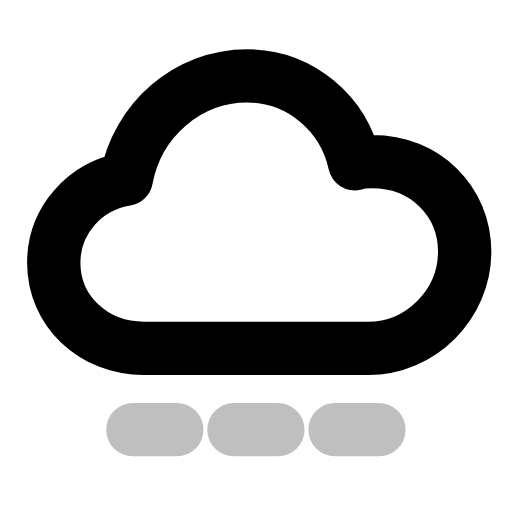
t = 0.00 s
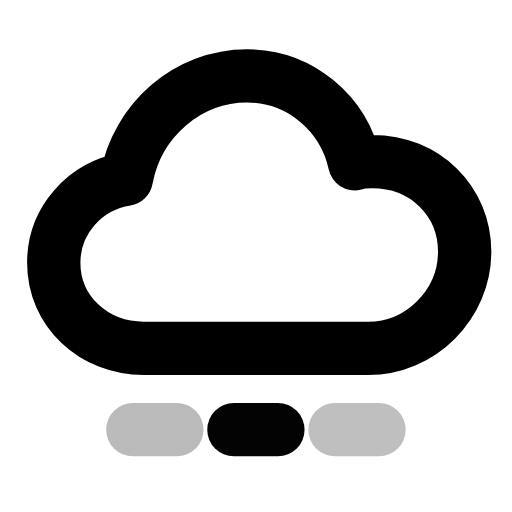
t = 0.25 s
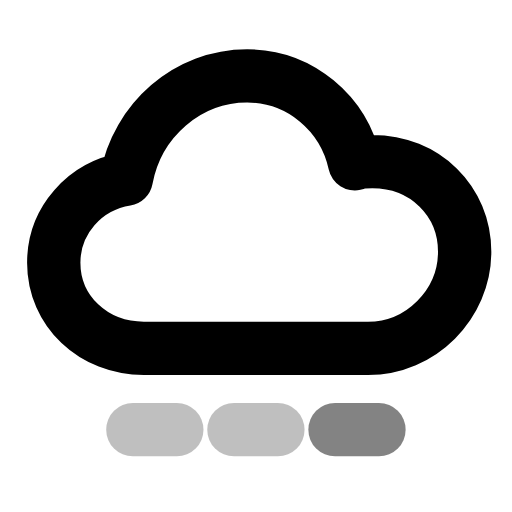
t = 0.51 s
t = 0.76 s: frame unchanged from t = 0.00 s, image omitted
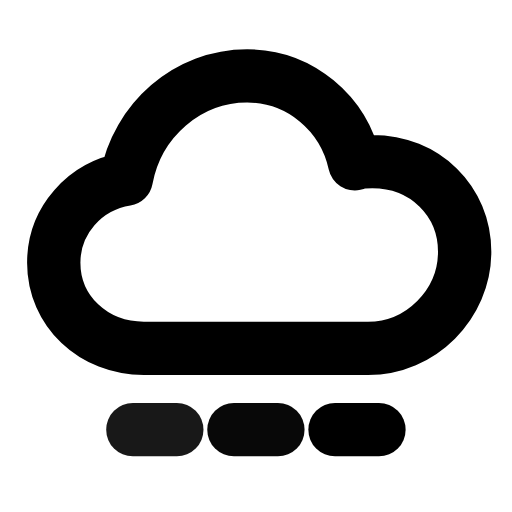
t = 1.00 s
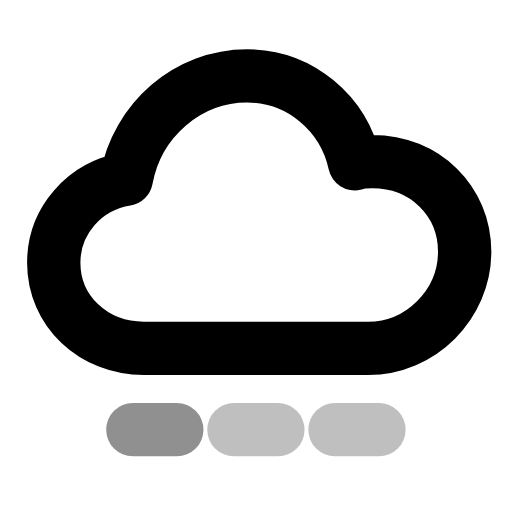
t = 1.26 s

The animated SVG that drew these frames (rendered in a browser with its animation timeline set to each time). Animation: 3 SMIL elements (animate=3); one cycle of 1.50 s, repeats indefinitely.

<svg xmlns="http://www.w3.org/2000/svg" width="24" height="24" viewBox="0 0 24 24" fill="none"><g transform="translate(-0.364 -0.356) scale(1.03)"><path stroke="currentColor" stroke-width="2.427" stroke-linecap="round" stroke-linejoin="round" fill="none" d="M6.9 16.2C4.6 16.2 2.8 14.5 2.8 12.3C2.8 10.4 4.2 8.8 6.1 8.5C6.6 5.8 8.9 3.8 11.6 3.8C14 3.8 16 5.5 16.5 7.8C16.7 7.7 17 7.7 17.3 7.7C19.7 7.7 21.5 9.5 21.5 11.8C21.5 14.2 19.5 16.2 17.1 16.2L6.9 16.2Z"></path><line stroke="currentColor" stroke-width="2.427" stroke-linecap="round" stroke-linejoin="round" fill="none" x1="6.4" y1="19.9" x2="8.4" y2="19.9"><animate attributeName="opacity" values="0.25;1;0.25;0.25;1;0.25;0.25" keyTimes="0;0.1125;0.225;0.6;0.825;0.9;1" dur="1.5s" repeatCount="indefinite" calcMode="spline" keySplines="0.16 1 0.3 1;0.16 1 0.3 1;0.16 1 0.3 1;0.16 1 0.3 1;0.16 1 0.3 1;0.16 1 0.3 1"/></line><line stroke="currentColor" stroke-width="2.427" stroke-linecap="round" stroke-linejoin="round" fill="none" x1="11" y1="19.9" x2="13" y2="19.9"><animate attributeName="opacity" values="0.25;0.25;1;0.25;0.25;1;0.25;0.25;0.25" keyTimes="0;0.09;0.225;0.3375;0.6;0.75;0.84;0.9;1" dur="1.5s" repeatCount="indefinite" calcMode="spline" keySplines="0.16 1 0.3 1;0.16 1 0.3 1;0.16 1 0.3 1;0.16 1 0.3 1;0.16 1 0.3 1;0.16 1 0.3 1;0.16 1 0.3 1;0.16 1 0.3 1"/></line><line stroke="currentColor" stroke-width="2.427" stroke-linecap="round" stroke-linejoin="round" fill="none" x1="15.6" y1="19.9" x2="17.6" y2="19.9"><animate attributeName="opacity" values="0.25;0.25;1;0.25;0.25;1;0.25;0.25;0.25" keyTimes="0;0.18;0.315;0.45;0.6;0.69;0.78;0.9;1" dur="1.5s" repeatCount="indefinite" calcMode="spline" keySplines="0.16 1 0.3 1;0.16 1 0.3 1;0.16 1 0.3 1;0.16 1 0.3 1;0.16 1 0.3 1;0.16 1 0.3 1;0.16 1 0.3 1;0.16 1 0.3 1"/></line></g></svg>
